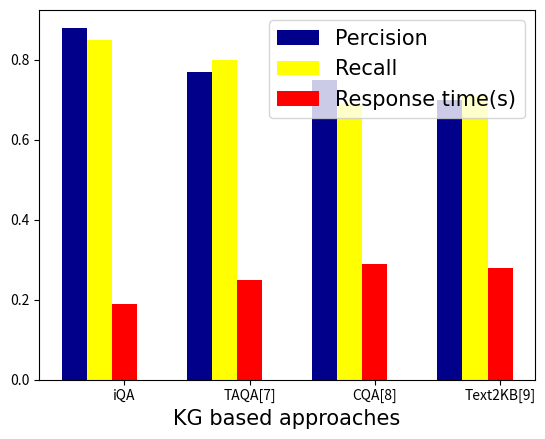

Here is the Python script that generated this plot:
# -*- coding: UTF-8 -*-
import matplotlib.pyplot as plt
font = {'family': 'Times New Roman', 'weight': 'normal', 'size': 10}
font1 = {'family': 'Times New Roman', 'weight': 'normal', 'size': 15}
font2 = {'family': 'Times New Roman', 'weight': 'normal', 'size': 25}
name_list = ['iQA', 'TAQA[7]', 'CQA[8]', 'Text2KB[9]']

num_list_metric = [0.88, 0.77, 0.75, 0.70]
num_list_log = [0.85, 0.80, 0.69, 0.71]
num_list_trace = [0.19, 0.25, 0.29, 0.28]
num_list_we= [0.86, 0.86, 0.77, 0.89]
x = list(range(len(num_list_we)))
total_width, n = 0.8, 4
width = total_width / n

plt.bar(x, num_list_metric, width=width, label='Percision', fc='darkblue')
for i in range(len(x)):
    x[i] = x[i] + width
plt.bar(x, num_list_log, width=width, label='Recall', tick_label=name_list, fc='yellow')
for i in range(len(x)):
    x[i] = x[i] + width
plt.bar(x, num_list_trace, width=width, label='Response time(s)', tick_label=name_list, fc='red')
# for i in range(len(x)):
#     x[i] = x[i] + width
# plt.bar(x, num_list_we, width=width, label='Our Approach', tick_label=name_list, fc='crimson')
# 修改图例字体
legend = plt.legend(prop=font1, loc='upper right')
# 修改刻度的字体大小
plt.tick_params(labelsize=10)
# 修改坐标轴标签的字体大小
#plt.ylabel("round", font)
plt.xlabel("KG based approaches", font1)
# 修改标题的字体
#plt.title("test", font)
plt.show()